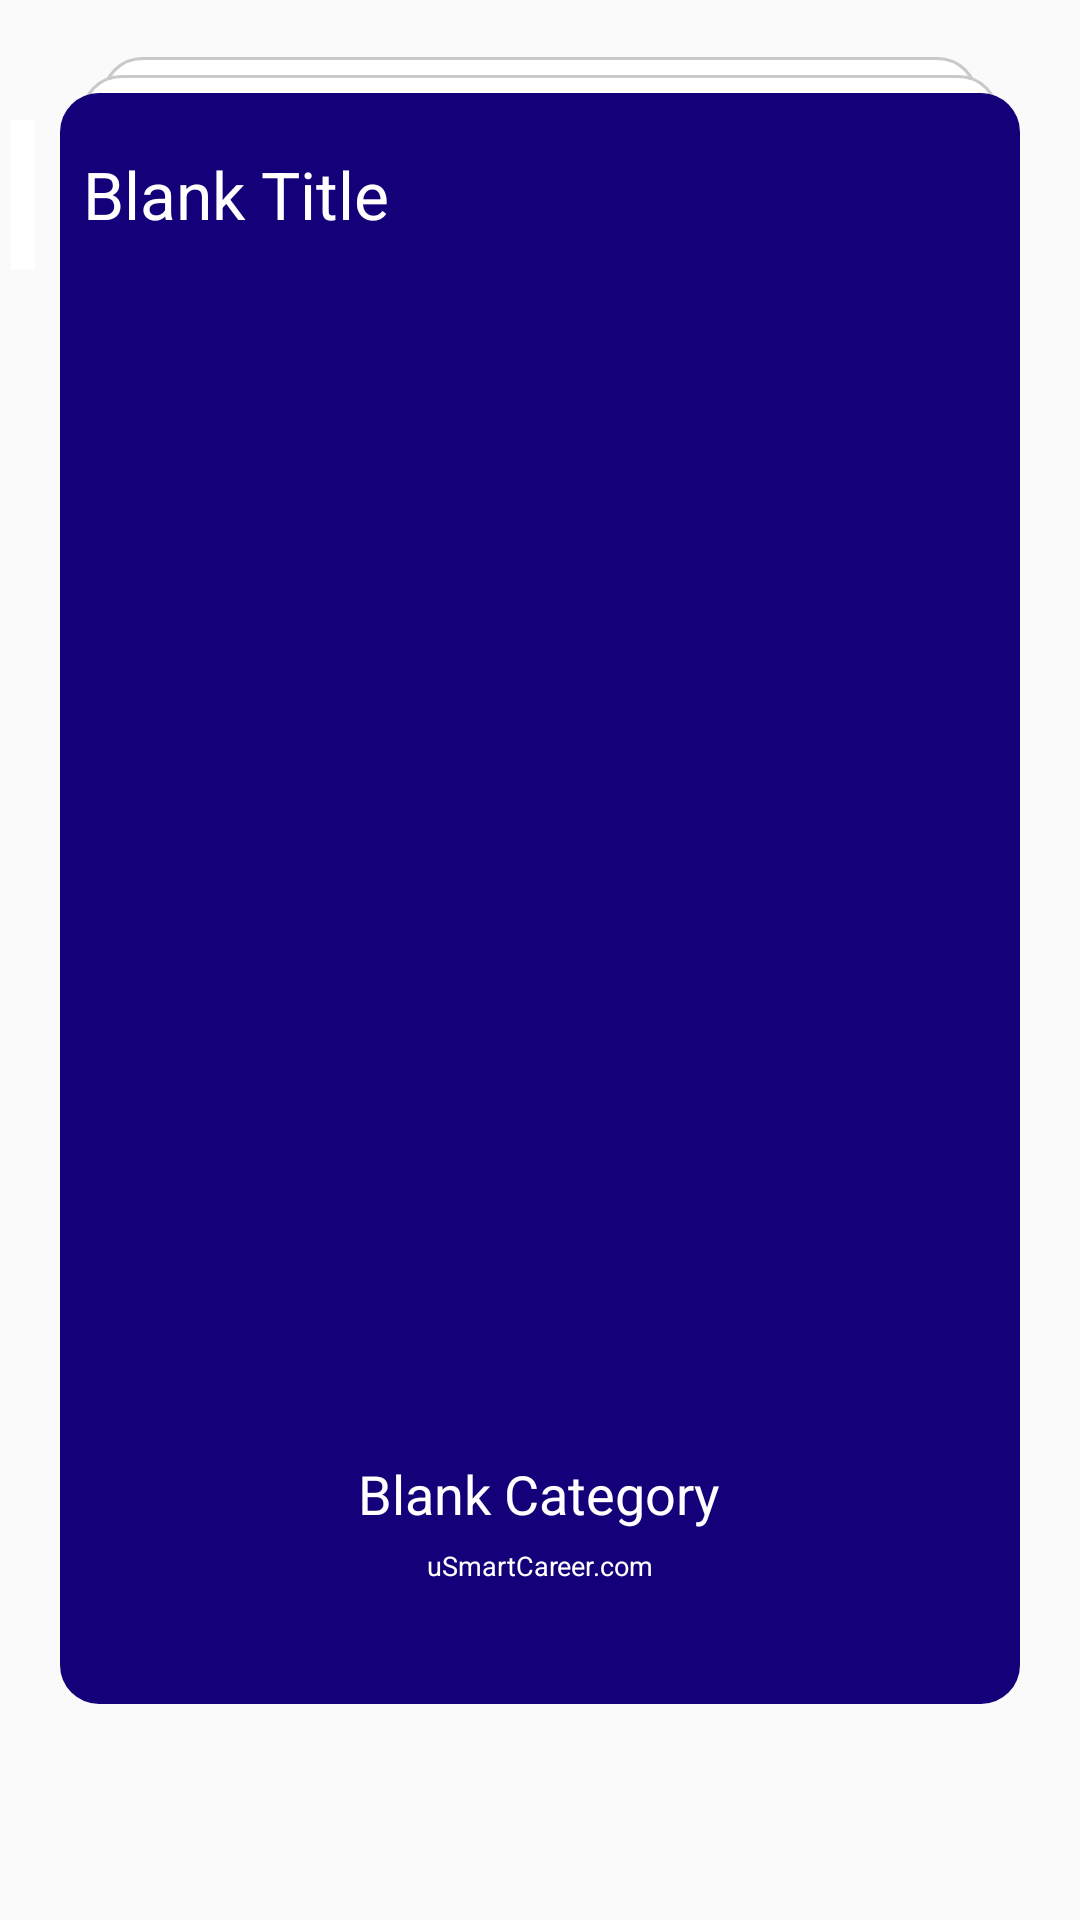

Layout XML and referenced resources for this Android screen:
<!-- AndroidManifest.xml: application theme AppTheme -->
<!-- res/layout/fragment_card_front.xml -->
<?xml version="1.0" encoding="utf-8"?>

<RelativeLayout xmlns:android="http://schemas.android.com/apk/res/android"
    xmlns:tools="http://schemas.android.com/tools" android:layout_width="match_parent"
    android:id="@+id/RelativeLayout1"
    android:layout_height="match_parent"
    android:paddingLeft="@dimen/activity_horizontal_margin"
    android:paddingRight="@dimen/activity_horizontal_margin"
    android:paddingTop="@dimen/activity_vertical_margin"
    android:paddingBottom="@dimen/activity_vertical_margin"
    tools:context="com.usmartcareer.successstorymemorial2017.SSCardActivity"
    android:background="@drawable/front_card_bg"
    android:nestedScrollingEnabled="true">

    <TextView
        android:layout_width="wrap_content"
        android:layout_height="wrap_content"
        android:textAppearance="?android:attr/textAppearanceLarge"
        android:text="@string/mt_title"
        android:textColor="@color/frontfontcolor"
        android:id="@+id/textFrontTitle"
        android:paddingTop="50dp"
        android:paddingLeft="28dp" />
    <View
        android:layout_width="8dp"
        android:layout_height="50dp"
        android:background="@drawable/front_title_rect"
        android:layout_marginTop="40dp"
        android:layout_marginLeft="4dp"
        android:layout_alignParentTop="true"
        android:layout_alignParentLeft="true" />

    <TextView
        android:layout_width="wrap_content"
        android:layout_height="wrap_content"
        android:textAppearance="?android:attr/textAppearanceMedium"
        android:text="@string/mt_category"
        android:textColor="@color/frontfontcolor"
        android:id="@+id/textFrontCategory"
        android:layout_alignParentBottom="true"
        android:paddingBottom="130dp"
        android:layout_centerHorizontal="true"/>

    <TextView
        android:layout_width="wrap_content"
        android:layout_height="wrap_content"
        android:text="@string/company_title"
        android:id="@+id/textCompanyTitle"
        android:textColor="@color/frontfontcolor"
        android:layout_alignTop="@+id/textFrontCategory"
        android:layout_centerHorizontal="true"
        android:layout_marginTop="30dp"
        android:textSize="9dp" />

    
        
        
        
        
        
        
        


</RelativeLayout>
<!-- resources referenced by this layout -->
<resources>
  <color name="frontfontcolor">#ffffff</color>
  <!-- drawable front_card_bg (drawable) -->
  <?xml version="1.0" encoding="utf-8"?>
  
  <layer-list xmlns:android="http://schemas.android.com/apk/res/android" >
      <item
          android:bottom="72dp"
          android:left="34dp"
          android:right="34dp"
          android:top="19dp">
          <shape android:shape="rectangle" >
              <corners android:radius="13dp" />
              <stroke
                  android:width="1dp"
                  android:color="@color/card_stroke"/>
              <solid android:color="@color/front_card_sub_fill" />
          </shape>
      </item>
      <item
          android:bottom="72dp"
          android:left="27dp"
          android:right="27dp"
          android:top="25dp">
          <shape android:shape="rectangle" >
              <corners android:radius="13dp" />
              <stroke
                  android:width="1dp"
                  android:color="@color/card_stroke"/>
              <solid android:color="@color/front_card_sub_fill" />
          </shape>
      </item>
      <item
          android:bottom="72dp"
          android:left="20dp"
          android:right="20dp"
          android:top="31dp">
          <shape android:shape="rectangle">
              <corners android:radius="13dp" />
              
              
              <solid android:color="@color/front_card_fill" />
          </shape>
      </item>
  
  
  </layer-list>
  <!-- drawable front_title_rect (drawable) -->
  <?xml version="1.0" encoding="utf-8"?>
  
  <selector xmlns:android="http://schemas.android.com/apk/res/android">
      <item>
          <shape android:shape="rectangle">
              <solid android:color="@color/back_card_fill" />
          </shape>
      </item>
  </selector>
  <string name="company_title">uSmartCareer.com</string>
  <string name="mt_category">Blank Category</string>
  <string name="mt_title">Blank Title</string>
  <style name="AppTheme" parent="Theme.AppCompat.Light.DarkActionBar">
          
          <item name="colorPrimary">@color/colorPrimary</item>
          <item name="colorPrimaryDark">@color/colorPrimaryDark</item>
          <item name="colorAccent">@color/colorAccent</item>
      </style>
  <color name="card_stroke">#c9c9c9</color>
  <color name="front_card_sub_fill">@color/backbgcolor</color>
  <color name="front_card_fill">@color/frontbgcolor</color>
  <color name="back_card_fill">@color/backbgcolor</color>
  <color name="colorPrimary">#3F51B5</color>
  <color name="colorPrimaryDark">#303F9F</color>
  <color name="colorAccent">#3F51B5</color>
  <color name="backbgcolor">#ffffff</color>
  <color name="frontbgcolor">#140079</color>
</resources>
